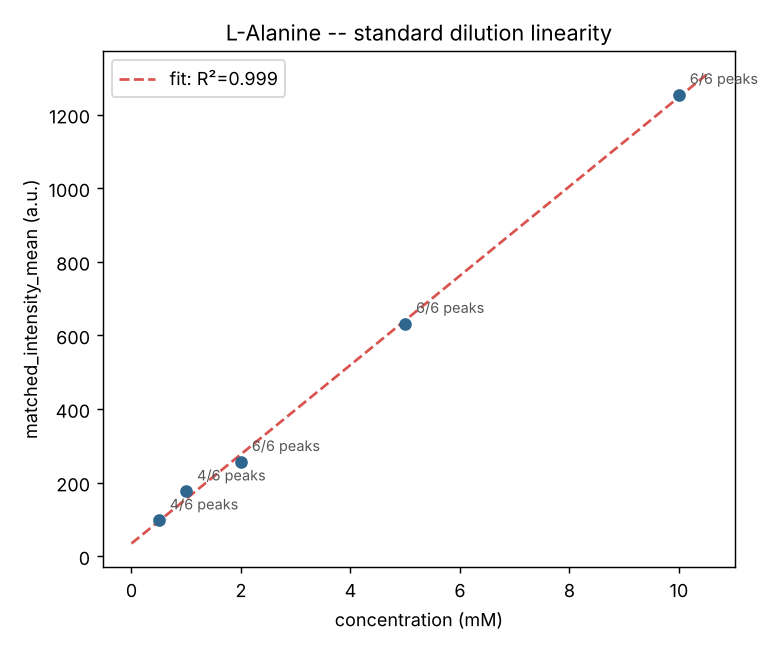

Data behind this chart, as committed beside it:
sample_id, concentration_mM, matched_intensity_mean, n_distinct_matched, coverage, confidence
std_0.5mM, 0.5, 97.67, 4, 0.6667, 0.7971
std_1mM, 1.0, 176.5, 4, 0.6667, 0.7972
std_2mM, 2.0, 256.5, 6, 1.0, 0.8926
std_5mM, 5.0, 631.9, 6, 1.0, 0.8926
std_10mM, 10.0, 1254, 6, 1.0, 0.8926
